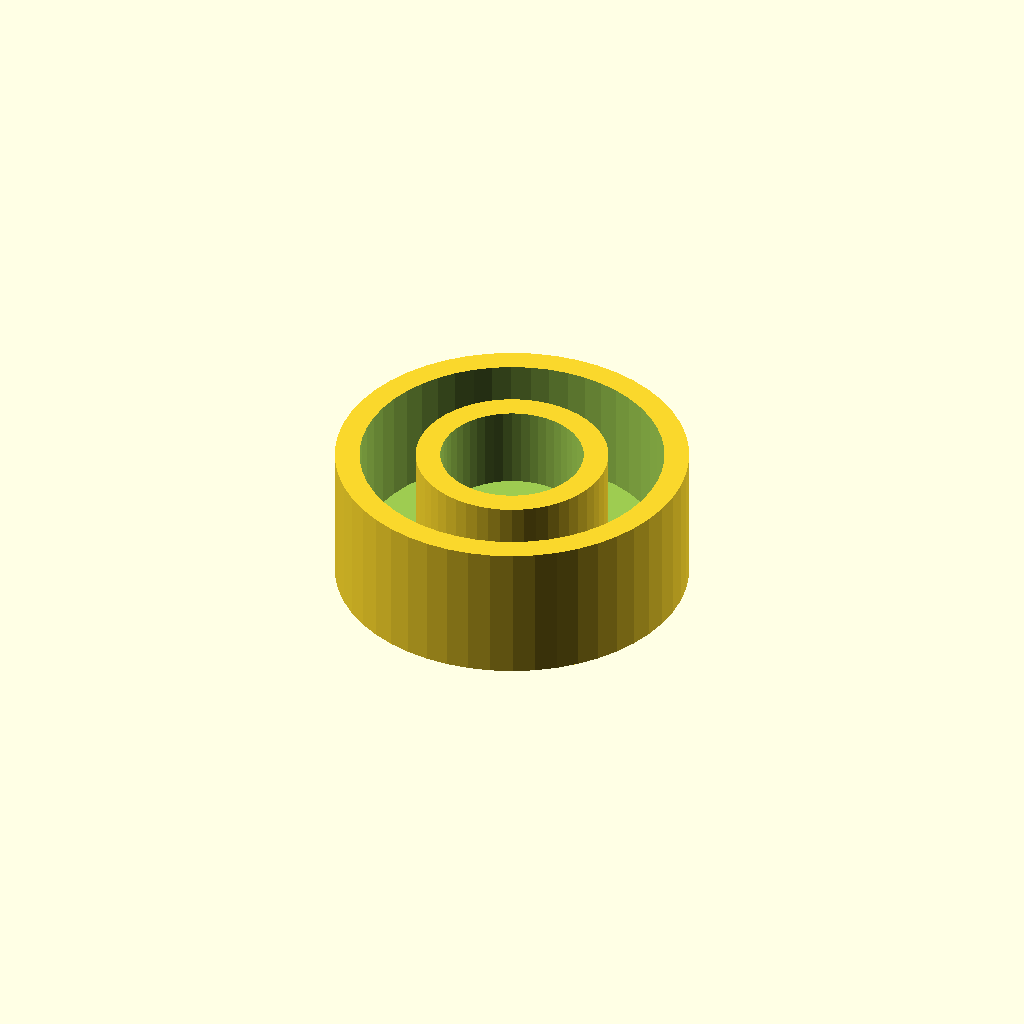
Cell 1: rendered with the file's own defaults.
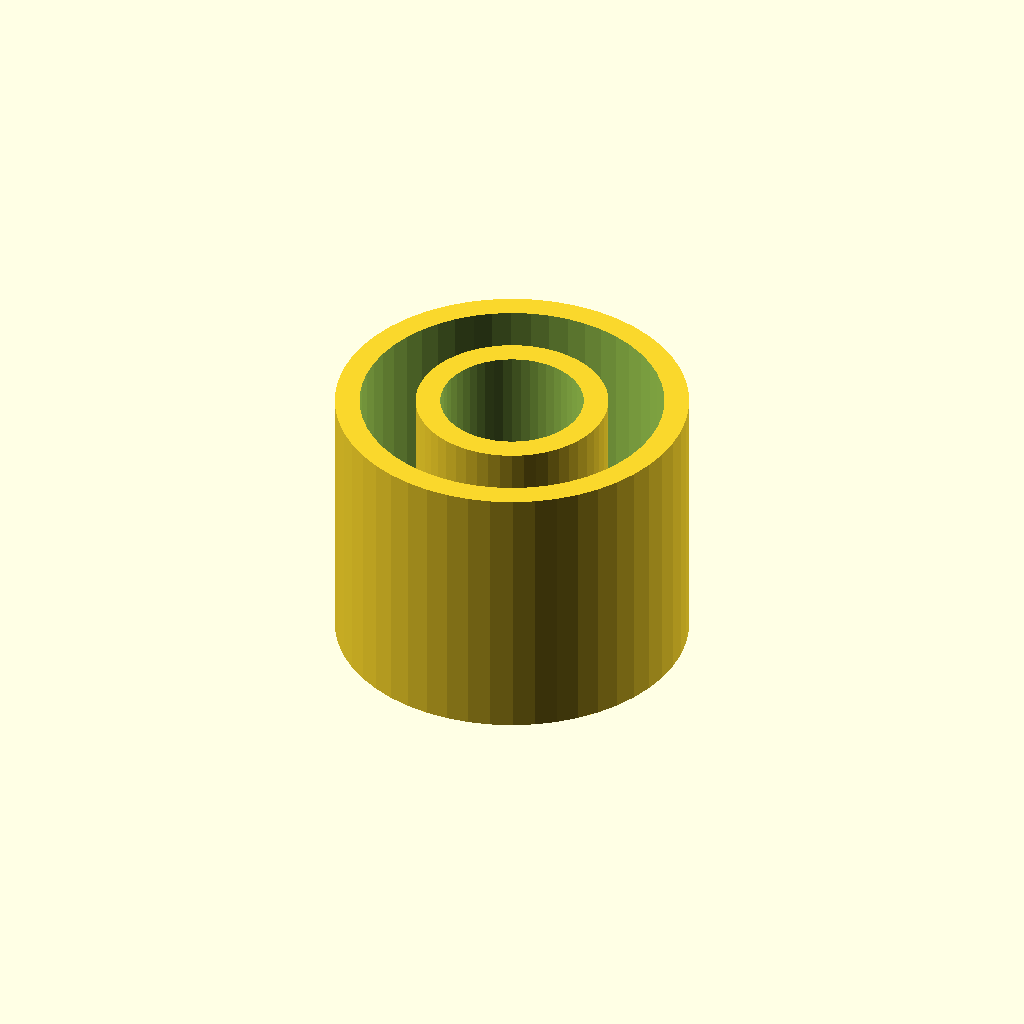
Cell 2: depth = 15 (everything else at default).
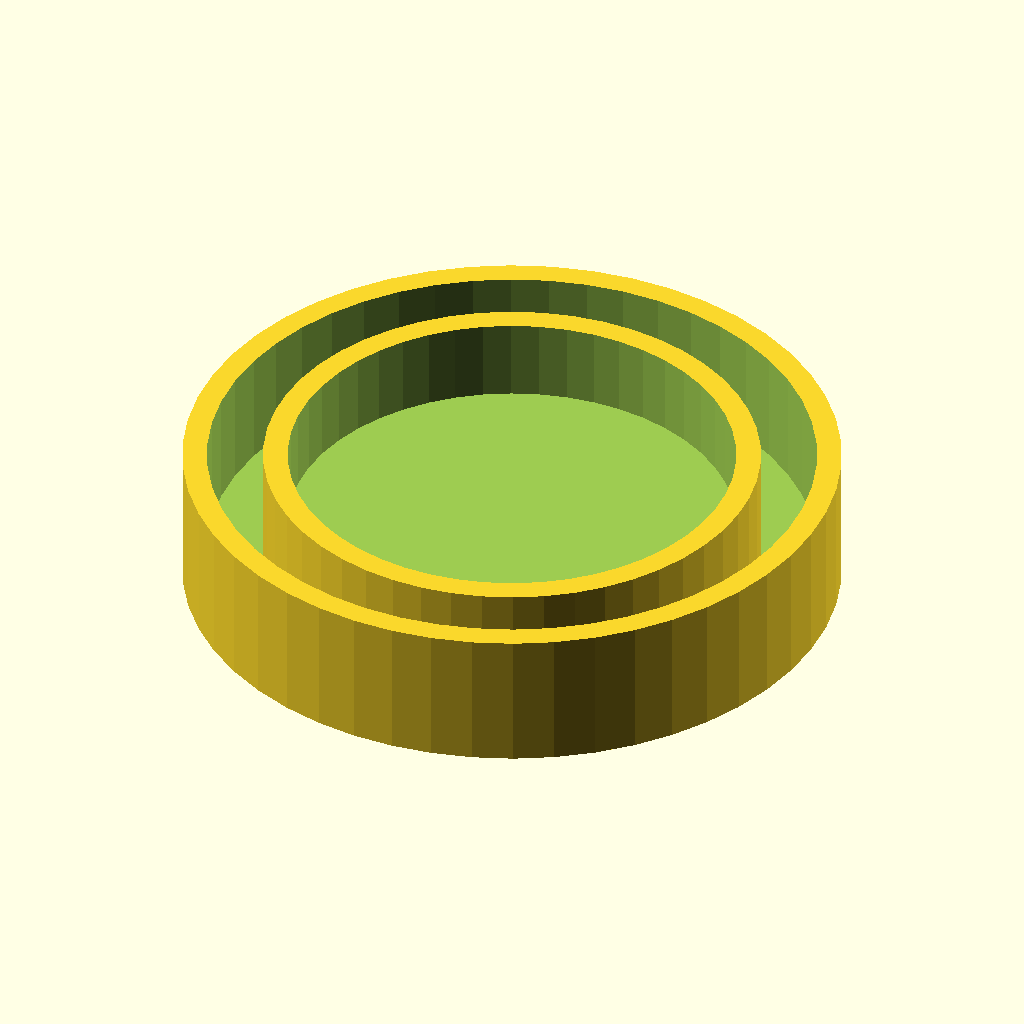
Cell 3: bottlerad = 18.5 (everything else at default).
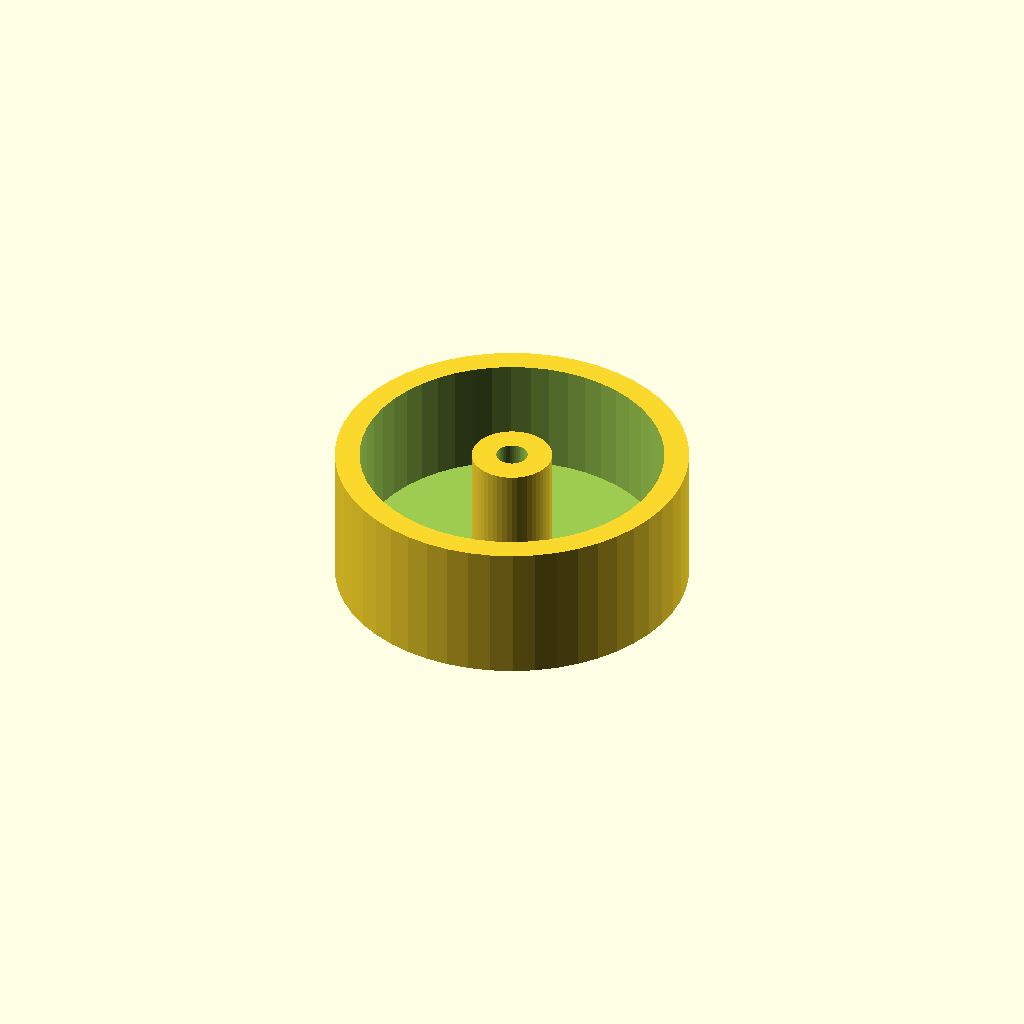
Cell 4: the same model with border = 6.8.
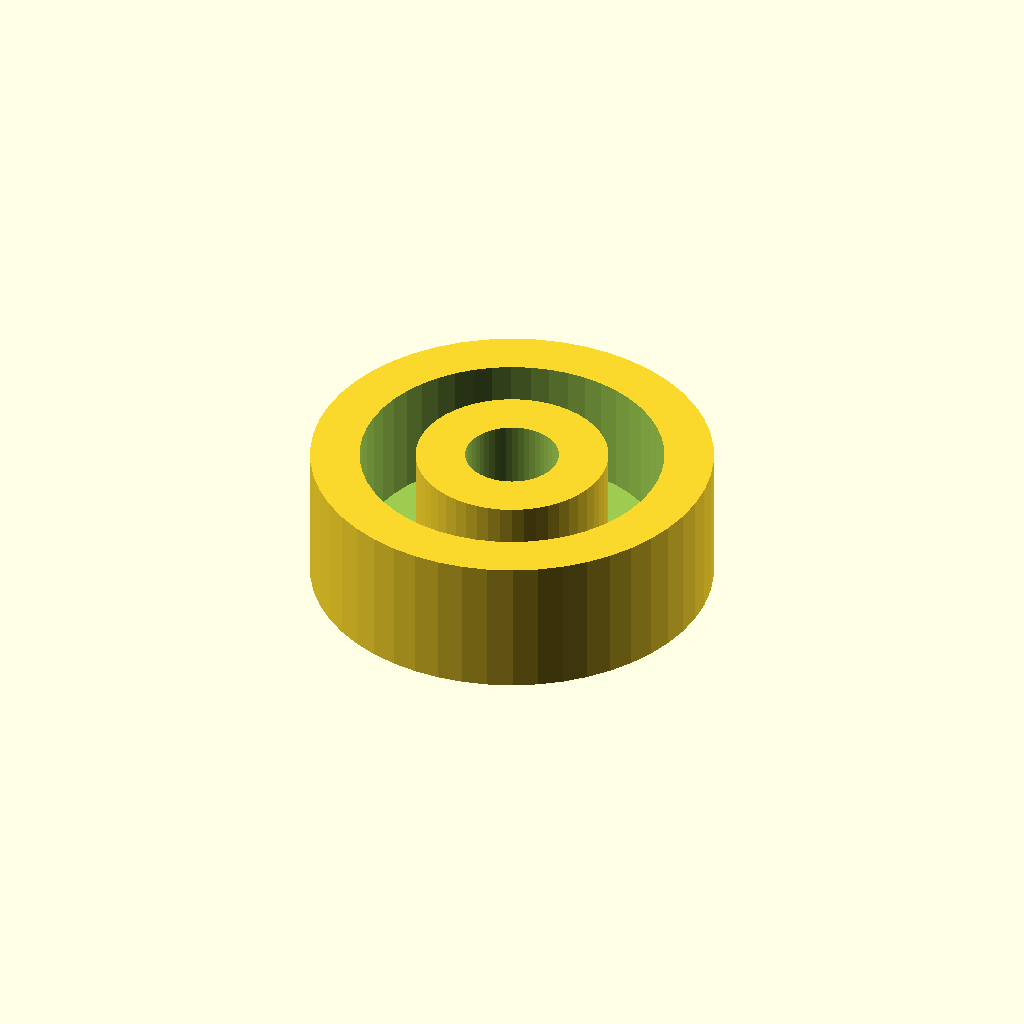
Cell 5: thick = 3 (everything else at default).
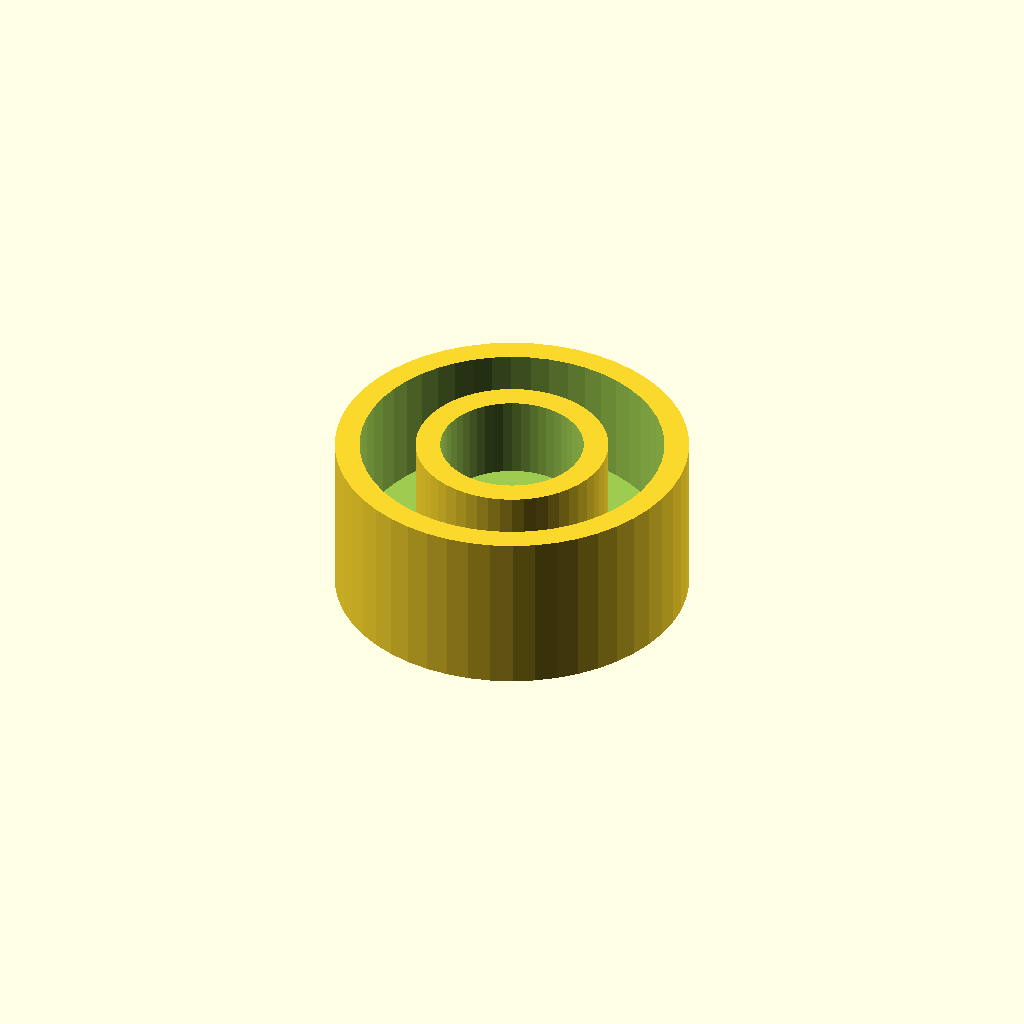
Cell 6: top = 3 (everything else at default).
All cells are drawn from one camera (rotation 55°, 0°, 25°, orthographic, colour scheme Cornfield), so only the parameter changes between them.
The OpenSCAD source (inputs/thingiverse/thing-768580/custom-cap.scad):
// Radius of the bottle neck
bottlerad=9.25;
// The thick of the bottle border
border=3.4; 

// The printed thickness of the borders
thick=1.5; 
// How long the bottle will penetrate into the cap
depth=7; // [5:15]


// Extra value for the printed top of the cap
top=1.5;

// Examples

// Danacol Dia
//bottlerad=28.4/2;
//border=2.7;

// Naturhouse
//bottlerad=18.5/2;
//border=3.4;

// Rose wine
//bottlerad=28/2;
//border=6;

difference(){
cylinder(h=depth+top, r=bottlerad+thick, $fn=50, center=true);
translate([0,0,top]) cylinder(h=depth+top, r=bottlerad, $fn=50, center=true);    
}
difference(){
translate([0,0,0]) cylinder(h=depth+top, r=bottlerad-border, $fn=50, center=true);
translate([0,0,top+2]) cylinder(h=depth+top, r=bottlerad-border-thick, $fn=50, center=true);    
}
Parameter table extracted from the source (name, type, default, range or options):
bottlerad: number, default 9.25
border: number, default 3.4
thick: number, default 1.5
depth: number, default 7, range 5 to 15
top: number, default 1.5
